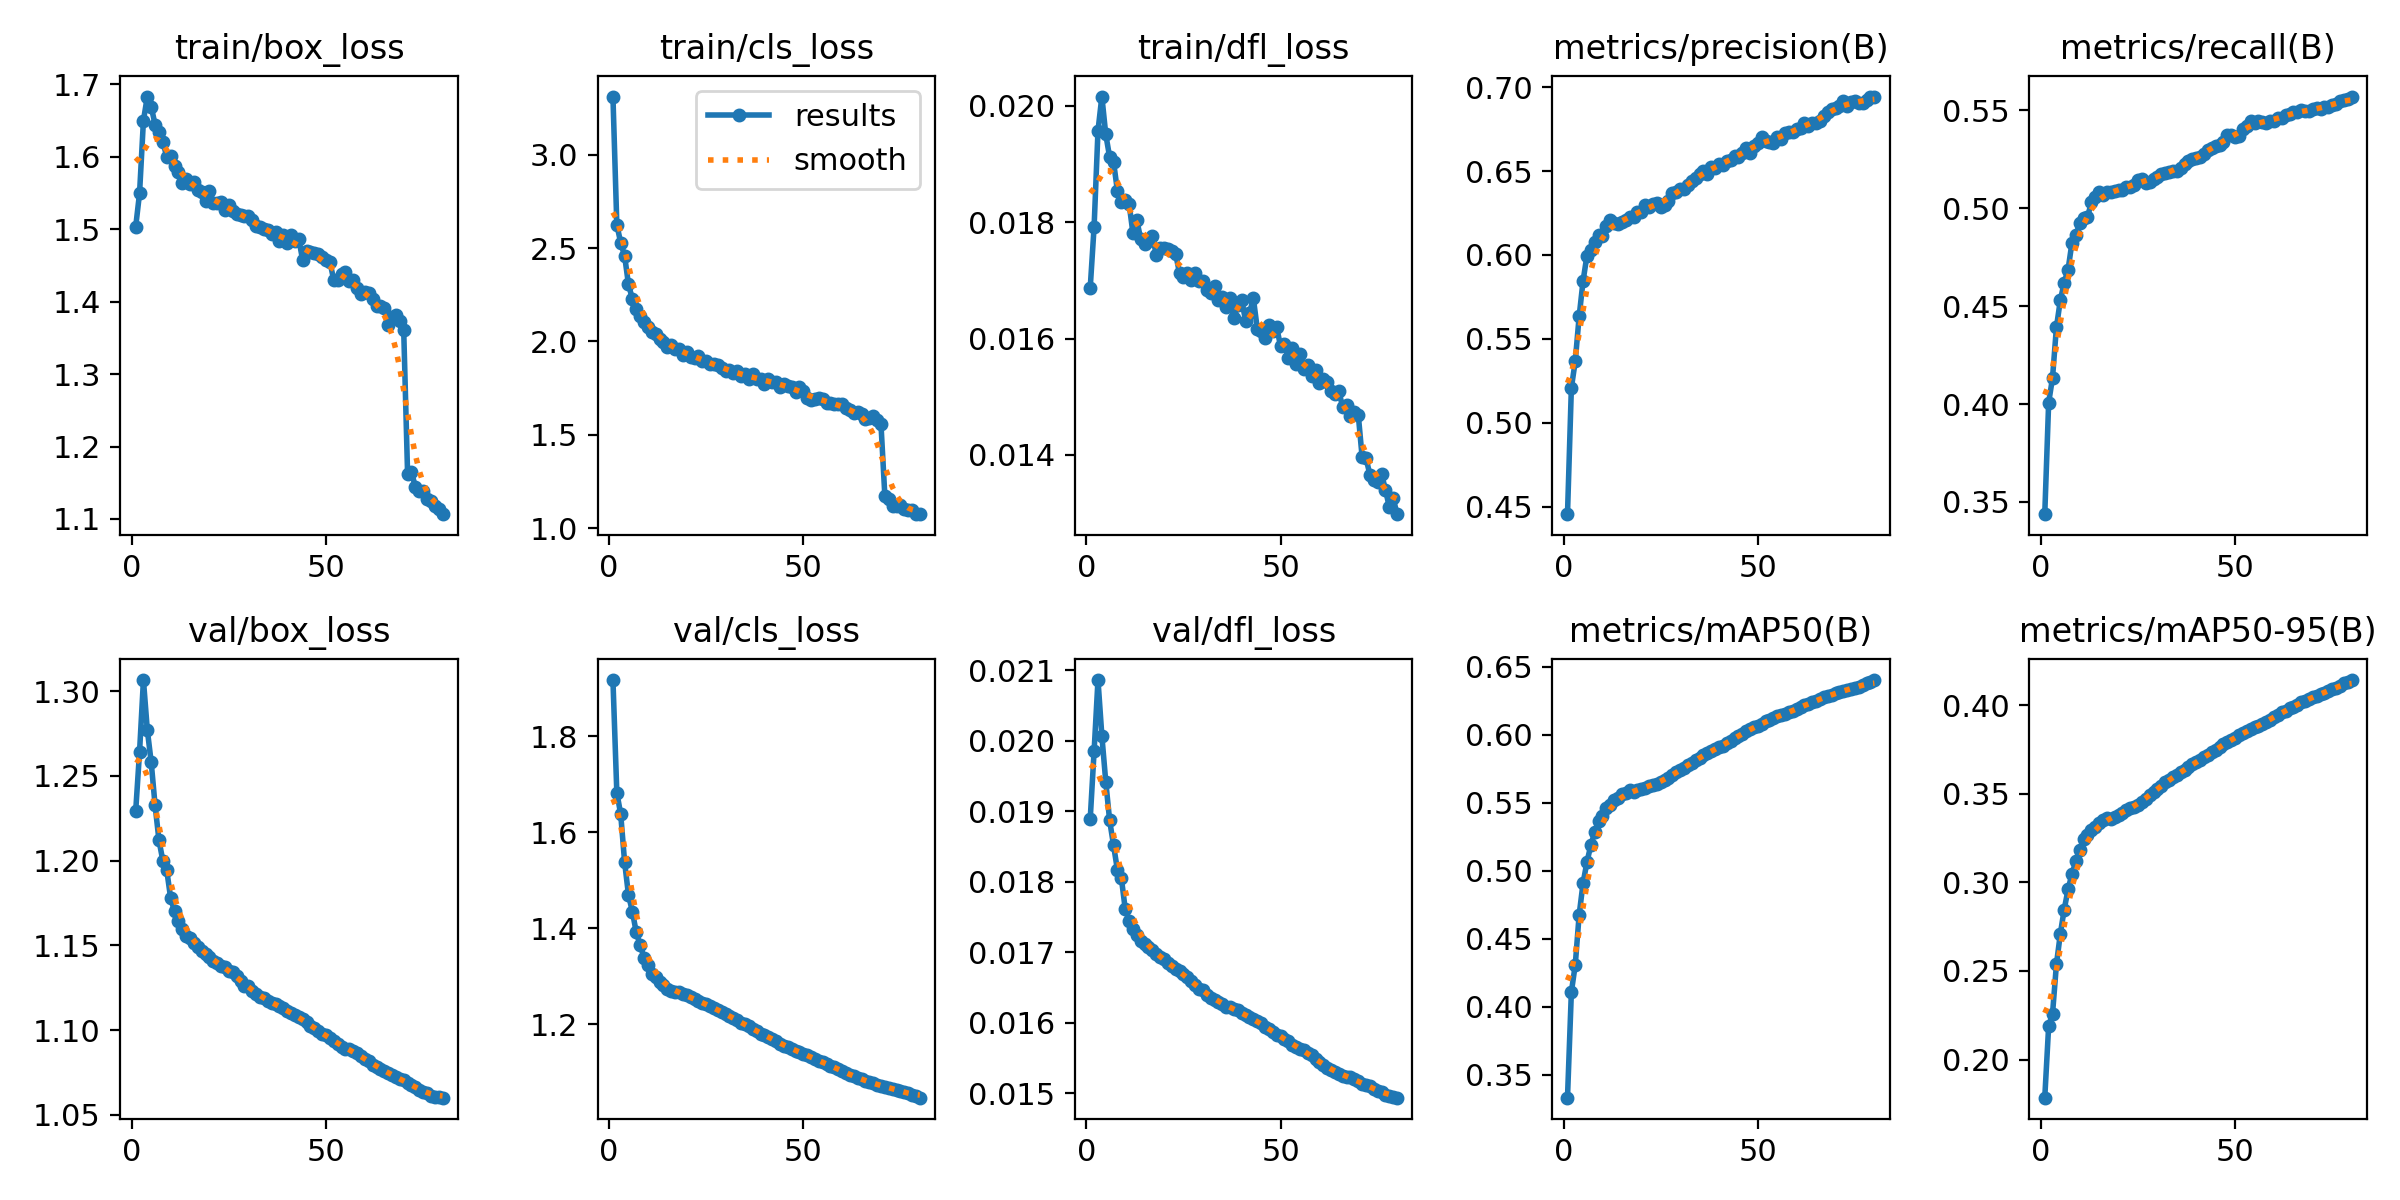

Data behind this chart, as committed beside it:
epoch, time, train/box_loss, train/cls_loss, train/dfl_loss, metrics/precision(B), metrics/recall(B), metrics/mAP50(B), metrics/mAP50-95(B), val/box_loss, val/cls_loss, val/dfl_loss, lr/pg0, lr/pg1, lr/pg2
1, 3256, 1.503, 3.312, 0.01687, 0.4455, 0.3437, 0.3331, 0.1785, 1.229, 1.917, 0.01889, 0.003333, 0.003333, 0.07
2, 6419, 1.55, 2.626, 0.01792, 0.5208, 0.4006, 0.4109, 0.2188, 1.264, 1.683, 0.01985, 0.006584, 0.006584, 0.03992
3, 9561, 1.65, 2.528, 0.01957, 0.5367, 0.4134, 0.4308, 0.2259, 1.306, 1.637, 0.02086, 0.009752, 0.009752, 0.009756
4, 12703, 1.683, 2.46, 0.02016, 0.5633, 0.4392, 0.4675, 0.2537, 1.277, 1.538, 0.02007, 0.009629, 0.009629, 0.009629
5, 15843, 1.669, 2.305, 0.01951, 0.5843, 0.4529, 0.4907, 0.2709, 1.258, 1.469, 0.01942, 0.009505, 0.009505, 0.009505
6, 18960, 1.645, 2.229, 0.01912, 0.5995, 0.462, 0.5063, 0.2847, 1.233, 1.435, 0.01887, 0.009381, 0.009381, 0.009381
7, 22089, 1.635, 2.173, 0.01904, 0.6032, 0.4687, 0.5187, 0.296, 1.212, 1.392, 0.01852, 0.009258, 0.009258, 0.009258
8, 25249, 1.62, 2.136, 0.01854, 0.6076, 0.4824, 0.5283, 0.3048, 1.2, 1.365, 0.01817, 0.009134, 0.009134, 0.009134
9, 28427, 1.6, 2.104, 0.01835, 0.6119, 0.4862, 0.5365, 0.3119, 1.194, 1.339, 0.01806, 0.00901, 0.00901, 0.00901
10, 31604, 1.601, 2.079, 0.01838, 0.6115, 0.4923, 0.5404, 0.3185, 1.178, 1.324, 0.01762, 0.008886, 0.008886, 0.008886
11, 34815, 1.587, 2.051, 0.01832, 0.6173, 0.4953, 0.546, 0.3243, 1.17, 1.305, 0.01745, 0.008762, 0.008762, 0.008762
12, 37905, 1.58, 2.04, 0.01781, 0.621, 0.4955, 0.5486, 0.3269, 1.164, 1.298, 0.01733, 0.008639, 0.008639, 0.008639
13, 41006, 1.564, 2.015, 0.01803, 0.619, 0.5031, 0.5517, 0.3293, 1.16, 1.289, 0.01725, 0.008515, 0.008515, 0.008515
14, 44110, 1.57, 1.998, 0.01771, 0.6184, 0.5055, 0.5534, 0.3313, 1.156, 1.283, 0.01716, 0.008391, 0.008391, 0.008391
15, 47212, 1.562, 1.972, 0.01762, 0.6194, 0.5081, 0.5565, 0.3337, 1.154, 1.274, 0.01712, 0.008268, 0.008268, 0.008268
16, 50319, 1.565, 1.979, 0.01768, 0.6209, 0.5069, 0.5575, 0.335, 1.151, 1.27, 0.01707, 0.008144, 0.008144, 0.008144
17, 53420, 1.554, 1.957, 0.01777, 0.6229, 0.5085, 0.5591, 0.3365, 1.149, 1.267, 0.01703, 0.00802, 0.00802, 0.00802
18, 56526, 1.551, 1.961, 0.01744, 0.6229, 0.5084, 0.5583, 0.336, 1.147, 1.267, 0.01698, 0.007896, 0.007896, 0.007896
19, 59633, 1.54, 1.927, 0.01755, 0.6253, 0.5089, 0.5593, 0.3371, 1.145, 1.263, 0.01693, 0.007772, 0.007772, 0.007772
20, 62738, 1.553, 1.944, 0.01756, 0.6256, 0.5093, 0.5601, 0.338, 1.143, 1.26, 0.0169, 0.007649, 0.007649, 0.007649
21, 65847, 1.537, 1.918, 0.01754, 0.6296, 0.5091, 0.5611, 0.3393, 1.141, 1.257, 0.01685, 0.007525, 0.007525, 0.007525
22, 68954, 1.537, 1.909, 0.01751, 0.6286, 0.511, 0.5625, 0.3408, 1.139, 1.252, 0.01681, 0.007401, 0.007401, 0.007401
23, 72063, 1.537, 1.924, 0.01745, 0.6302, 0.5109, 0.563, 0.3418, 1.138, 1.249, 0.01676, 0.007278, 0.007278, 0.007278
24, 75175, 1.527, 1.898, 0.01712, 0.631, 0.5117, 0.5638, 0.3427, 1.137, 1.244, 0.01674, 0.007154, 0.007154, 0.007154
25, 78283, 1.533, 1.898, 0.01706, 0.6283, 0.5143, 0.565, 0.3438, 1.135, 1.242, 0.01669, 0.00703, 0.00703, 0.00703
26, 81391, 1.525, 1.878, 0.01713, 0.6297, 0.5149, 0.5665, 0.3454, 1.134, 1.238, 0.01665, 0.006906, 0.006906, 0.006906
27, 84504, 1.521, 1.881, 0.017, 0.6324, 0.513, 0.568, 0.3472, 1.132, 1.235, 0.01659, 0.006783, 0.006783, 0.006783
28, 87786, 1.52, 1.874, 0.01713, 0.6367, 0.5135, 0.5704, 0.3491, 1.129, 1.231, 0.01654, 0.006659, 0.006659, 0.006659
29, 90977, 1.518, 1.859, 0.01699, 0.6373, 0.515, 0.5725, 0.3512, 1.126, 1.226, 0.01648, 0.006535, 0.006535, 0.006535
30, 94151, 1.519, 1.84, 0.01699, 0.6394, 0.5162, 0.5742, 0.3529, 1.126, 1.221, 0.01646, 0.006411, 0.006411, 0.006411
31, 97322, 1.513, 1.847, 0.01683, 0.6393, 0.5176, 0.5756, 0.3546, 1.123, 1.218, 0.0164, 0.006287, 0.006287, 0.006287
32, 100482, 1.505, 1.83, 0.01678, 0.6418, 0.5182, 0.5779, 0.3565, 1.121, 1.213, 0.01636, 0.006164, 0.006164, 0.006164
33, 103628, 1.503, 1.843, 0.01691, 0.6441, 0.5186, 0.5795, 0.3578, 1.12, 1.208, 0.01633, 0.00604, 0.00604, 0.00604
34, 106789, 1.5, 1.815, 0.01667, 0.6459, 0.5192, 0.5815, 0.3593, 1.119, 1.203, 0.0163, 0.005916, 0.005916, 0.005916
35, 109936, 1.498, 1.823, 0.01671, 0.6482, 0.5189, 0.5832, 0.3609, 1.117, 1.2, 0.01627, 0.005792, 0.005792, 0.005792
36, 113141, 1.493, 1.801, 0.01654, 0.6498, 0.5206, 0.5851, 0.3625, 1.116, 1.196, 0.01623, 0.005669, 0.005669, 0.005669
37, 116374, 1.496, 1.826, 0.01669, 0.6485, 0.5224, 0.5866, 0.3636, 1.115, 1.191, 0.01622, 0.005545, 0.005545, 0.005545
38, 119571, 1.483, 1.796, 0.01635, 0.6521, 0.5241, 0.5881, 0.3651, 1.114, 1.185, 0.0162, 0.005421, 0.005421, 0.005421
39, 122877, 1.492, 1.799, 0.01658, 0.6521, 0.5253, 0.5894, 0.3666, 1.113, 1.18, 0.01618, 0.005298, 0.005298, 0.005298
40, 126374, 1.481, 1.775, 0.01666, 0.6541, 0.5259, 0.5908, 0.3679, 1.111, 1.177, 0.01614, 0.005174, 0.005174, 0.005174
41, 129506, 1.492, 1.799, 0.0163, 0.6538, 0.5264, 0.5921, 0.3691, 1.11, 1.175, 0.01611, 0.00505, 0.00505, 0.00505
42, 132630, 1.484, 1.782, 0.01644, 0.6557, 0.5279, 0.5941, 0.3706, 1.109, 1.17, 0.01608, 0.004926, 0.004926, 0.004926
43, 135751, 1.486, 1.782, 0.01669, 0.6568, 0.5298, 0.5957, 0.372, 1.108, 1.165, 0.01606, 0.004803, 0.004803, 0.004803
44, 138866, 1.457, 1.758, 0.01617, 0.659, 0.5309, 0.5974, 0.3733, 1.107, 1.16, 0.01603, 0.004679, 0.004679, 0.004679
45, 141978, 1.47, 1.77, 0.01613, 0.6584, 0.532, 0.5991, 0.3749, 1.105, 1.156, 0.016, 0.004555, 0.004555, 0.004555
46, 145087, 1.469, 1.762, 0.01601, 0.6605, 0.5325, 0.6008, 0.3763, 1.102, 1.153, 0.01594, 0.004431, 0.004431, 0.004431
47, 148221, 1.467, 1.754, 0.01623, 0.6638, 0.5337, 0.6027, 0.378, 1.101, 1.149, 0.01592, 0.004307, 0.004307, 0.004307
48, 151343, 1.466, 1.728, 0.01613, 0.6605, 0.5376, 0.6041, 0.3794, 1.099, 1.145, 0.01587, 0.004184, 0.004184, 0.004184
49, 154457, 1.462, 1.756, 0.01619, 0.6647, 0.5373, 0.6056, 0.3806, 1.098, 1.142, 0.01583, 0.00406, 0.00406, 0.00406
50, 157579, 1.457, 1.735, 0.01587, 0.6668, 0.5364, 0.6065, 0.3816, 1.097, 1.139, 0.01582, 0.003936, 0.003936, 0.003936
51, 160696, 1.455, 1.698, 0.01591, 0.6703, 0.5371, 0.6081, 0.383, 1.095, 1.135, 0.01577, 0.003812, 0.003812, 0.003812
52, 163817, 1.429, 1.686, 0.01566, 0.6681, 0.5404, 0.61, 0.3845, 1.094, 1.131, 0.01574, 0.003689, 0.003689, 0.003689
53, 166944, 1.431, 1.69, 0.01584, 0.6671, 0.5419, 0.611, 0.3854, 1.092, 1.128, 0.01569, 0.003565, 0.003565, 0.003565
54, 170089, 1.439, 1.699, 0.01557, 0.6666, 0.5444, 0.6122, 0.3865, 1.09, 1.125, 0.01566, 0.003441, 0.003441, 0.003441
55, 173188, 1.441, 1.693, 0.01574, 0.67, 0.5435, 0.6136, 0.3876, 1.089, 1.121, 0.01563, 0.003318, 0.003318, 0.003318
56, 176305, 1.429, 1.671, 0.01548, 0.6693, 0.5448, 0.6145, 0.3884, 1.089, 1.117, 0.01561, 0.003194, 0.003194, 0.003194
57, 179428, 1.43, 1.673, 0.01554, 0.6725, 0.5442, 0.6154, 0.3893, 1.088, 1.114, 0.01558, 0.00307, 0.00307, 0.00307
58, 182546, 1.419, 1.666, 0.01535, 0.6732, 0.5434, 0.6165, 0.3905, 1.086, 1.11, 0.01554, 0.002946, 0.002946, 0.002946
59, 185672, 1.411, 1.662, 0.01546, 0.6733, 0.5445, 0.6174, 0.3916, 1.084, 1.108, 0.01549, 0.002822, 0.002822, 0.002822
60, 188786, 1.413, 1.662, 0.01523, 0.6748, 0.5448, 0.6188, 0.3932, 1.083, 1.103, 0.01544, 0.002699, 0.002699, 0.002699
... 20 more rows
